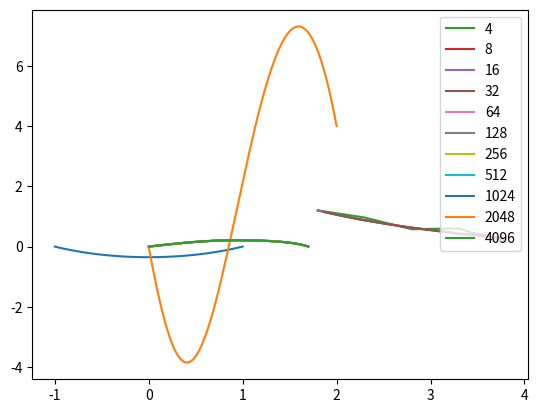

The script that saved this image:
import numpy as np
from matplotlib import pyplot as plt
import math

def main():
    print()
    task1()

    print()
    task2()
    
    print()
    task3()

    print()
    task4()


def solve_diag(a, b, c, d):
    AlphaS = [-c[0] / b[0]]
    BetaS = [d[0] / b[0]]
    GammaS = [b[0]]
    n = len(d)
    result = [0 for i in range(n)]

    for i in range(1, n - 1):
        GammaS.append(b[i] + a[i] * AlphaS[i - 1])
        AlphaS.append(-c[i] / GammaS[i])
        BetaS.append((d[i] - a[i] * BetaS[i - 1]) / GammaS[i])

    GammaS.append(b[n - 1] + a[n - 1] * AlphaS[n - 2])
    BetaS.append((d[n - 1] - a[n - 1] * BetaS[n - 2]) / GammaS[n - 1])

    result[n - 1] = BetaS[n - 1]
    for i in reversed(range(n - 1)):
        result[i] = AlphaS[i] * result[i + 1] + BetaS[i]

    return result

# y'' + qy' + py = f
def get_coeffs(x_0, x_n, h, q, p, f):
    a, b, c, d = [], [], [], []
    for x_i in np.arange(x_0, x_n + h, h):
        a.append(1 / h**2 - q(x_i) / (2*h))        
        b.append(-2 / h**2 + p(x_i))
        c.append(1 / h**2 + q(x_i) / (2*h))
        d.append(f(x_i))
    return a, b, c, d


def task1():
    k = 11
    q = lambda x: 0
    p = lambda x: (1 + math.cos(k) * x**2) / math.sin(k)
    f = lambda x: -1 / math.sin(k)

    x_0, x_n = -1, 1
    y_0, y_n = 0, 0
    n = 10
    h = 1 / n
    e = 1e-3

    print("Задание 1")
    print(f"y'' + y(1 + cos({k})x^2)/sin({k}) = -1/sin({k})")
    print(f"x ∈ [{x_0}, {x_n}]")
    print(f"y({x_0}) = {y_0}\ty({x_n}) = {y_n}\n")

    a, b, c, d = get_coeffs(x_0, x_n, h * 2, q, p, f)
    y1 = solve_diag_2(a, b, c, d, y_n)
    cur_precision = e + 1
    while cur_precision > e:
        y_prev = np.copy(y1)
        a, b, c, d = get_coeffs(x_0, x_n, h, q, p, f)
        y1 = solve_diag_2(a, b, c, d, y_n)
        cur_precision = np.max(np.abs([y1[2*i] - y_prev[i] for i in range(len(y_prev))]))
        print(f"Точность: {cur_precision:.6f}, шаг: {h}")
        h /= 2
    h *= 2
    x1 = np.arange(x_0, x_n + h, h)
    plt.plot(x1, y1)
    plt.show()


def solve_diag_2(a, b, c, d, y_n):
    A, B = [-c[0]/b[0]], [d[0]/b[0]]
    size = len(a)

    for i in range(1, size-1):
        A.append(-c[i] / (b[i] + a[i]*A[i-1]))
        B.append((d[i] - a[i]*B[i-1]) / (b[i] + a[i]*A[i-1]))

    A.append(0)
    B.append((d[size-1] - a[size-1]*B[size-2]) / (b[size-1] +a[size-1]*A[size-2]))

    y = np.zeros(size)
    y[size-1] = y_n
    for i in range(size - 2, -1, -1):
        y[i] = A[i]*y[i+1] + B[i]
    return y

def task2():
    q = lambda x: 0.25 * (1 - x**2)
    p = lambda x: 5 * (1 + (math.cos(x))**2)
    f = lambda x: 15 * math.cos(x)
    x_0, x_n = 0, 2
    y_0, y_n = 0, 4
    n = 10
    h = 1 / n
    e = 2e-2

    print("Задание 2")
    print("u'' + 0.25(1-x^2)u' + 5(1+cos^2(x)) = 15cos(x)")
    print(f"x ∈ [{x_0}, {x_n}]")
    print(f"u({x_0}) = {y_0}\nu({x_n}) = {y_n}\n")

    a, b, c, d = get_coeffs(x_0, x_n, h * 2, q, p, f)
    y1 = solve_diag_2(a, b, c, d, y_n)
    cur_precision = e + 1
    while cur_precision > e:
        y_prev = np.copy(y1)
        a, b, c, d = get_coeffs(x_0, x_n, h, q, p, f)
        y1 = solve_diag_2(a, b, c, d, y_n)
        cur_precision = np.max(np.abs([y1[2*i] - y_prev[i] for i in range(len(y_prev))]))
        print(f"Точность: {cur_precision:.6f}, шаг: {h}")
        h /= 2
    h *= 2
    x1 = np.arange(x_0, x_n + h, h)
    plt.plot(x1, y1)
    plt.show()


def task3():
    A = 1.8
    B = 3.8
    
    n = 4
    eps = 0.1
    
    iteration_count = 0
    
    points = []
    current = []
    prev = []
    h = 0
    
    while True:
        h = (B - A) / n
        points = list(np.linspace(A, B, n + 1))

        del points[0]

        a = [(1 / h ** 2) + 8 * x / (2 * h) for x in points]
        b = [-(2 / h ** 2) -3 for x in points]
        c = [(1 / h ** 2) - (8 * x / (2 * h)) for x in points]
        d = [8 for x in points]

        d[0] = d[0] - a[0] * 1.2

        a[-1] = a[-1] - c[-1] / (h + 3)
        b[-1] = b[-1] + 4 * c[-1] / (h + 3)
        d[-1] = d[-1] - c[-1] * 3.2 * h / (h + 3)
        c[-1] = 0

        print(f'Количество отрезков: {n}')
        print(f"Шаг равен: {h:.3f}")

        current = solve_diag(a, b, c, d)
        # current = solve_diag(a, b, c, d, B)
        if iteration_count != 0 and check_eps(current, prev, eps):
            break

        p = list(points)
        p.insert(0, A)
        c = list(current)
        c.insert(0, 1.2)
        plt.plot(p, c, label=n)

        prev = [item for item in current]
        iteration_count += 1
        n *= 2

    plt.plot(points, current, label=n)
    plt.legend()
    plt.grid()
    plt.show()

def check_eps(current, prev, eps):
    eps_t = max([math.fabs(current[i * 2] - prev[i]) for i in range(len(prev))])
    print(f'Погрешность: {eps_t:.6f}')
    if eps_t > eps:
        return False
    return True


def task4():
    A = 0
    B = 1.7
    C = 0.925
    k1 = 1.8
    k2 = 0.4
    q1 = 7.0
    q2 = 12.0

    f = lambda x: 8*x / (2 + x**3)
    
    eps = 1e-3
    n = 64
    iteration_count = 0
    prev = []
    points = []
    current = []
    while True:
        h = (B - A) / n
        points = list(np.linspace(A, B, n))[1:-1]

        a = [-k1 / h ** 2 if x < C else -k2 / h ** 2 for x in points]
        b = [2 * k1 / h ** 2 + q1 if x < C else 2 * k2 / h ** 2 + q2 for x in points]
        c = [-k1 / h ** 2 if x < C else -k2 / h ** 2 for x in points]
        d = [f(x) for x in points]

        current = solve_diag(a, b, c, d)
        
        if iteration_count != 0:
            print(f'\nКоличество отрезков: {n}')
            print(f"Шаг равен: {h:.6f}")

        if iteration_count != 0 and check_eps(current, prev, eps):
            break

        plt.plot(points, current, label=n)

        prev = [item for item in current]
        iteration_count += 1
        n *= 2

    plt.plot(points, current, label=n)
    plt.legend()
    plt.grid()
    plt.show()

if __name__ == "__main__":
    main()
